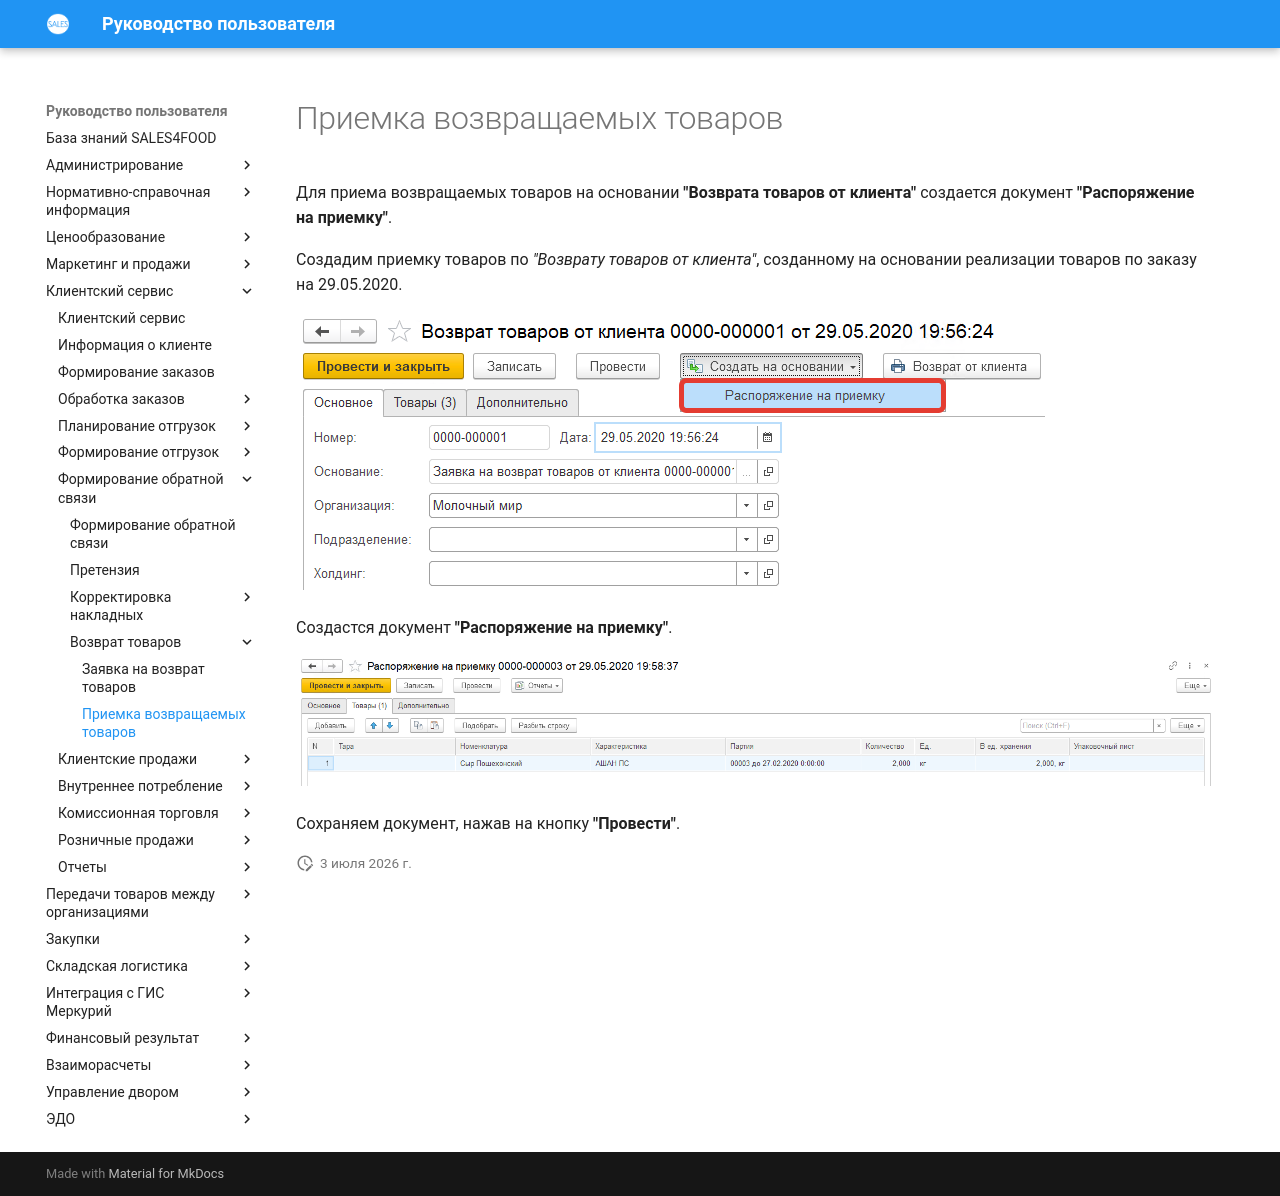

repository: Konstanta-it/sales4food · page: CustomerService/FormationOfAFeedback/ReturnOfProducts/AcceptanceOfReturnedProducts/index.html · generator: mkdocs

# Приемка возвращаемых товаров

Для приема возвращаемых товаров на основании **"Возврата товаров от клиента"** создается документ **"Распоряжение на приемку"**.

Создадим приемку товаров по *"Возврату товаров от клиента"*, созданному на основании реализации товаров по заказу на 29.05.2020.

[![1][1]][1]

Создастся документ **"Распоряжение на приемку"**.

[![2][2]][2]

Сохраняем документ, нажав на кнопку **"Провести"**.

[1]: AcceptanceOfReturnedProducts.assets/1.png
[2]: AcceptanceOfReturnedProducts.assets/2.png
